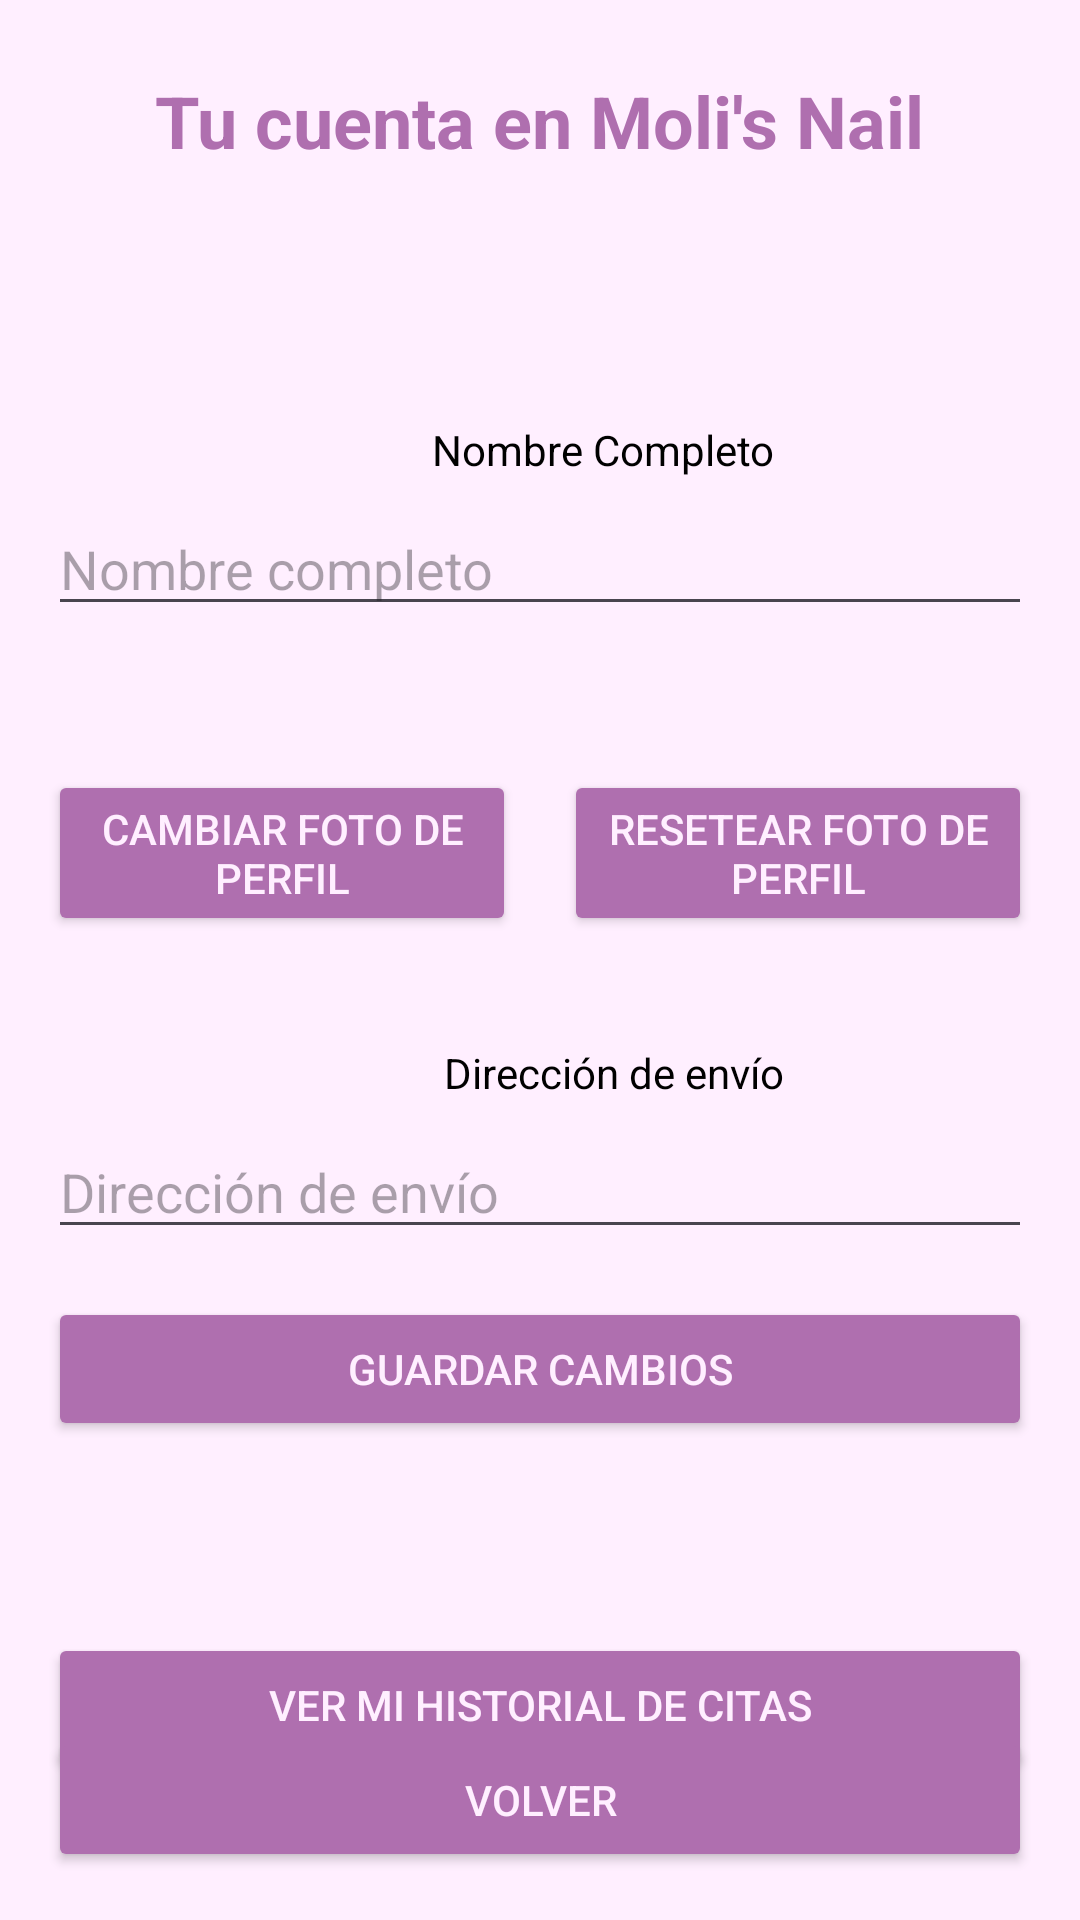

Produce the Android XML layout that renders to this screen, including the resource entries it uses.
<!-- AndroidManifest.xml: application theme Theme.Molisnail -->
<!-- res/layout/perfil_activity_configuration.xml -->
<androidx.constraintlayout.widget.ConstraintLayout
    xmlns:android="http://schemas.android.com/apk/res/android"
    xmlns:app="http://schemas.android.com/apk/res-auto"
    android:layout_width="match_parent"
    android:layout_height="match_parent"
    android:padding="16dp"
    android:background="@color/light_background_main">

    <TextView
        android:id="@+id/accountTitleTextView"
        android:layout_width="wrap_content"
        android:layout_height="wrap_content"
        android:padding="8dp"
        android:text="Tu cuenta en Moli's Nail"
        android:textSize="24sp"
        android:textStyle="bold"
        app:layout_constraintEnd_toEndOf="parent"
        app:layout_constraintStart_toStartOf="parent"
        app:layout_constraintTop_toTopOf="parent"
        android:textColor="@color/dark_background_main"/>

    <TextView
        android:id="@+id/textView5"
        android:layout_width="wrap_content"
        android:layout_height="wrap_content"
        android:layout_marginStart="128dp"
        android:layout_marginTop="76dp"
        android:text="Nombre Completo"
        app:layout_constraintStart_toStartOf="parent"
        app:layout_constraintTop_toBottomOf="@id/accountTitleTextView"
        android:textColor="@color/black"/>

    <EditText
        android:id="@+id/nameEditText"
        android:layout_width="match_parent"
        android:layout_height="wrap_content"
        android:hint="Nombre completo"
        app:layout_constraintStart_toStartOf="parent"
        app:layout_constraintTop_toBottomOf="@id/textView5"
        app:layout_constraintEnd_toEndOf="parent"
        android:layout_marginTop="8dp"
        android:textColor="@color/black"/>

    <Button
        android:id="@+id/changeProfilePhotoButton"
        android:layout_width="0dp"
        android:layout_height="wrap_content"
        android:layout_marginTop="48dp"
        android:layout_marginEnd="8dp"
        android:backgroundTint="@color/dark_background_main"
        android:text="Cambiar foto de perfil"
        app:layout_constraintEnd_toStartOf="@id/resetProfilePhotoButton"
        app:layout_constraintStart_toStartOf="parent"
        app:layout_constraintTop_toBottomOf="@id/nameEditText"
        android:textColor="@color/light_background_main"/>

    <Button
        android:id="@+id/resetProfilePhotoButton"
        android:layout_width="0dp"
        android:layout_height="wrap_content"
        android:layout_marginStart="8dp"
        android:layout_marginTop="48dp"
        android:backgroundTint="@color/dark_background_main"
        android:text="Resetear foto de perfil"
        app:layout_constraintEnd_toEndOf="parent"
        app:layout_constraintStart_toEndOf="@id/changeProfilePhotoButton"
        app:layout_constraintTop_toBottomOf="@id/nameEditText"
        android:textColor="@color/light_background_main"/>

    <TextView
        android:id="@+id/textView7"
        android:layout_width="wrap_content"
        android:layout_height="wrap_content"
        android:layout_marginStart="132dp"
        android:layout_marginTop="36dp"
        android:text="Dirección de envío"
        app:layout_constraintStart_toStartOf="parent"
        app:layout_constraintTop_toBottomOf="@id/changeProfilePhotoButton"
        android:textColor="@color/black"/>

    <EditText
        android:id="@+id/shippingAddressEditText"
        android:layout_width="match_parent"
        android:layout_height="wrap_content"
        android:hint="Dirección de envío"
        android:inputType="textPostalAddress"
        app:layout_constraintStart_toStartOf="parent"
        app:layout_constraintTop_toBottomOf="@id/textView7"
        app:layout_constraintEnd_toEndOf="parent"
        android:layout_marginTop="8dp"
        android:textColor="@color/black"/>

    <Button
        android:id="@+id/saveButton"
        android:layout_width="match_parent"
        android:layout_height="wrap_content"
        android:text="Guardar cambios"
        android:backgroundTint="@color/dark_background_main"
        app:layout_constraintStart_toStartOf="parent"
        app:layout_constraintTop_toBottomOf="@id/shippingAddressEditText"
        app:layout_constraintEnd_toEndOf="parent"
        android:layout_marginTop="16dp"
        android:textColor="@color/light_background_main"/>

    <Button
        android:id="@+id/viewHistoryButton"
        android:layout_width="match_parent"
        android:layout_height="wrap_content"
        android:layout_marginTop="64dp"
        android:backgroundTint="@color/dark_background_main"
        android:text="Ver mi historial de citas"
        app:layout_constraintEnd_toEndOf="parent"
        app:layout_constraintStart_toStartOf="parent"
        app:layout_constraintTop_toBottomOf="@id/saveButton"
        android:textColor="@color/light_background_main"/>
    <Button
        android:id="@+id/btnBack"
        android:layout_width="match_parent"
        android:layout_height="wrap_content"
        android:layout_marginTop="16dp"
        android:layout_gravity="center_horizontal"
        android:text="Volver"
        android:backgroundTint="@color/dark_background_main"
        android:textColor="@color/light_background_main"
        app:layout_constraintBottom_toBottomOf="parent"
        app:layout_constraintStart_toStartOf="parent"
        app:layout_constraintEnd_toEndOf="parent" />


</androidx.constraintlayout.widget.ConstraintLayout>
<!-- resources referenced by this layout -->
<resources>
  <color name="black">#FF000000</color>
  <color name="dark_background_main">#af6faf</color>
  <color name="light_background_main">#ffefff</color>
  <style name="Theme.Molisnail" parent="Base.Theme.Molisnail">
  
      <item name="android:statusBarColor">#535</item>
  
      
      <item name="android:windowLightStatusBar">true</item> 
  
      </style>
  <style name="Base.Theme.Molisnail" parent="Theme.Material3.DayNight.NoActionBar">
          
          
      </style>
</resources>
